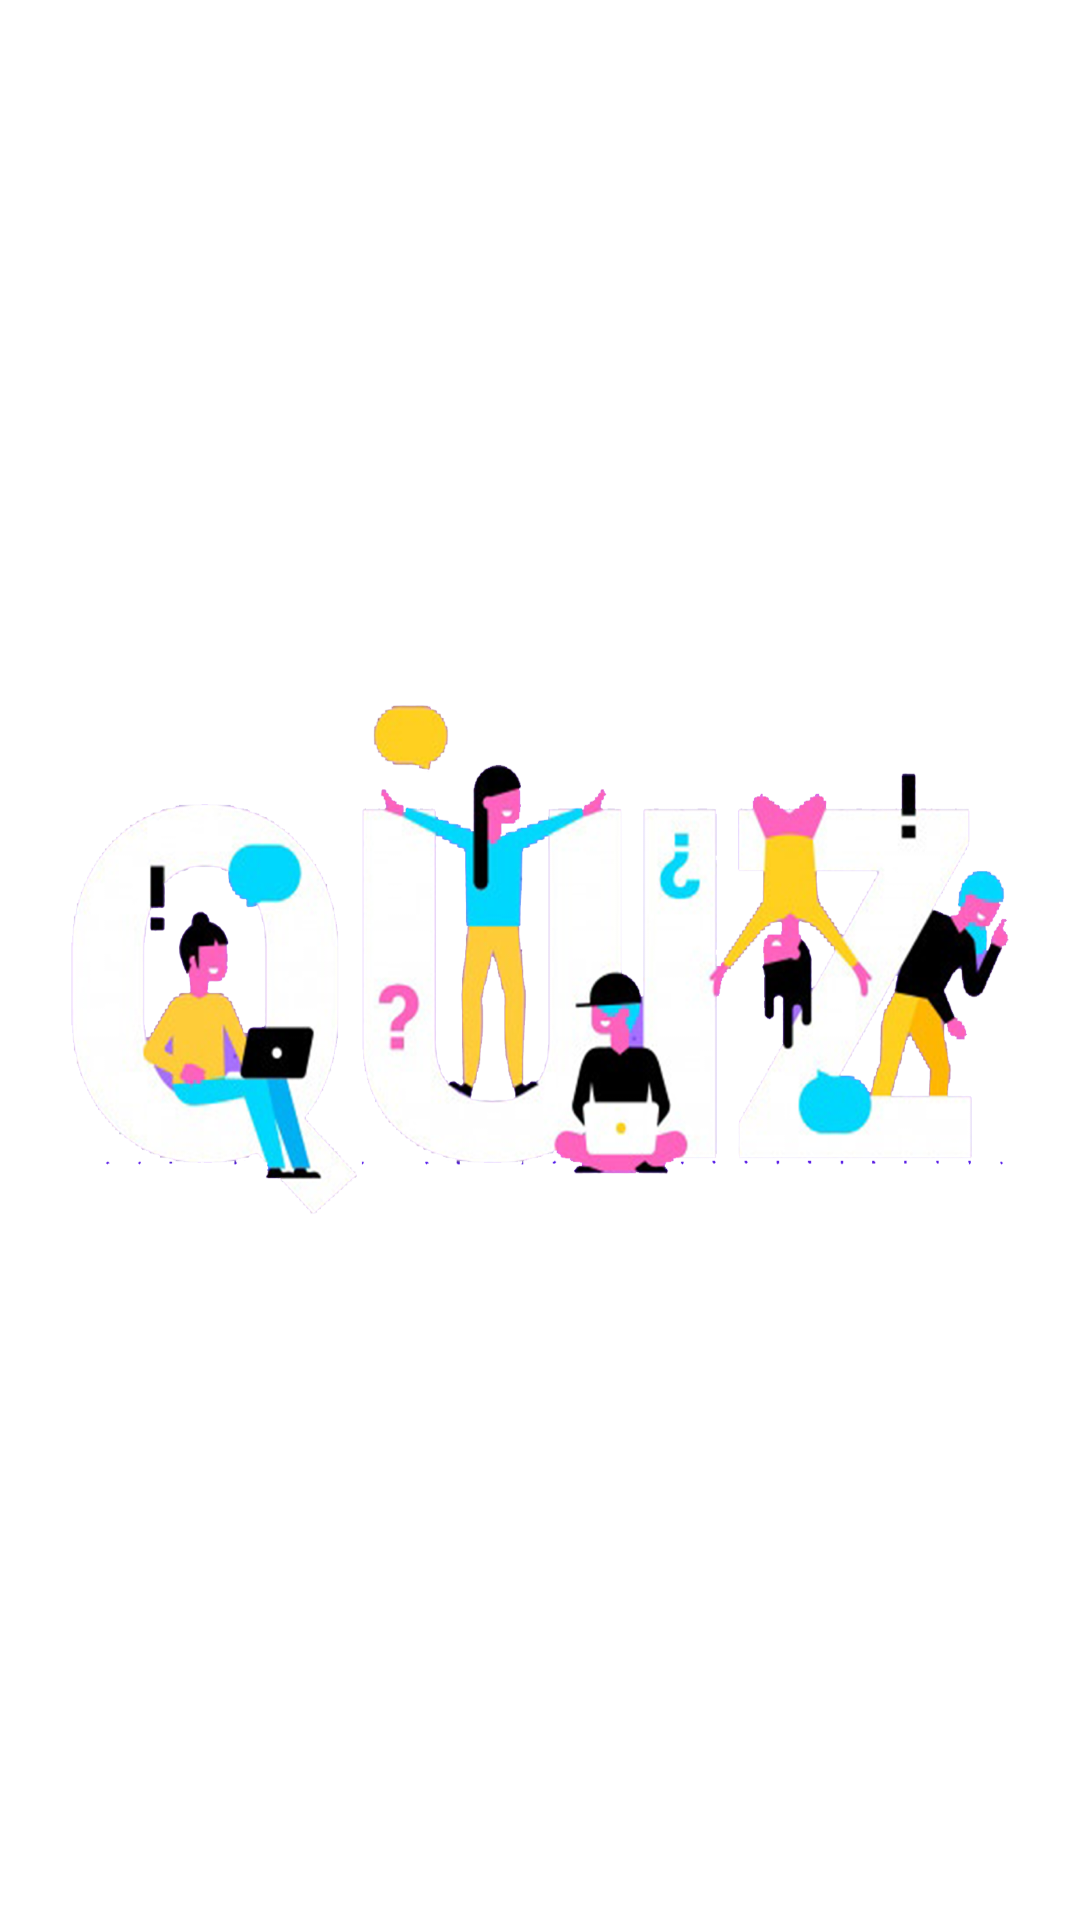

This screen was rendered from an Android layout file. Write that file and the resources it references.
<!-- AndroidManifest.xml: application theme Theme.Bilgiyarismasi -->
<!-- res/layout/activity_main.xml -->
<?xml version="1.0" encoding="utf-8"?>
<RelativeLayout xmlns:android="http://schemas.android.com/apk/res/android"
    xmlns:app="http://schemas.android.com/apk/res-auto"
    xmlns:tools="http://schemas.android.com/tools"
    android:layout_width="match_parent"
    android:layout_height="match_parent"
    android:background="@drawable/background"
    tools:context=".MainActivity">

    <ImageButton
        android:id="@+id/quizBtn"
        android:layout_width="wrap_content"
        android:layout_height="300dp"
        android:background="@drawable/quizlogo"
        android:layout_centerHorizontal="true"
        android:layout_centerVertical="true">
    </ImageButton>








</RelativeLayout>
<!-- resources referenced by this layout -->
<resources>
  <!-- drawable quizlogo: png bitmap (drawable, 678315 bytes) -->
  <style name="Theme.Bilgiyarismasi" parent="Theme.MaterialComponents.DayNight.NoActionBar">
          
          <item name="colorPrimary">@color/purple_500</item>
          <item name="colorPrimaryVariant">@color/purple_700</item>
          <item name="colorOnPrimary">@color/white</item>
          
          <item name="colorSecondary">@color/teal_200</item>
          <item name="colorSecondaryVariant">@color/teal_700</item>
          <item name="colorOnSecondary">@color/black</item>
          
          <item name="android:statusBarColor" tools:targetApi="l">?attr/colorPrimaryVariant</item>
          
      </style>
  <!-- not gathered from this repository: default colours our renderer supplied (Android Studio template values) -->
  <color name="purple_500">#FF6200EE</color>
  <color name="purple_700">#FF3700B3</color>
  <color name="teal_200">#FF03DAC5</color>
  <color name="teal_700">#FF018786</color>
  <color name="black">#FF000000</color>
  <color name="white">#FFFFFFFF</color>
</resources>
